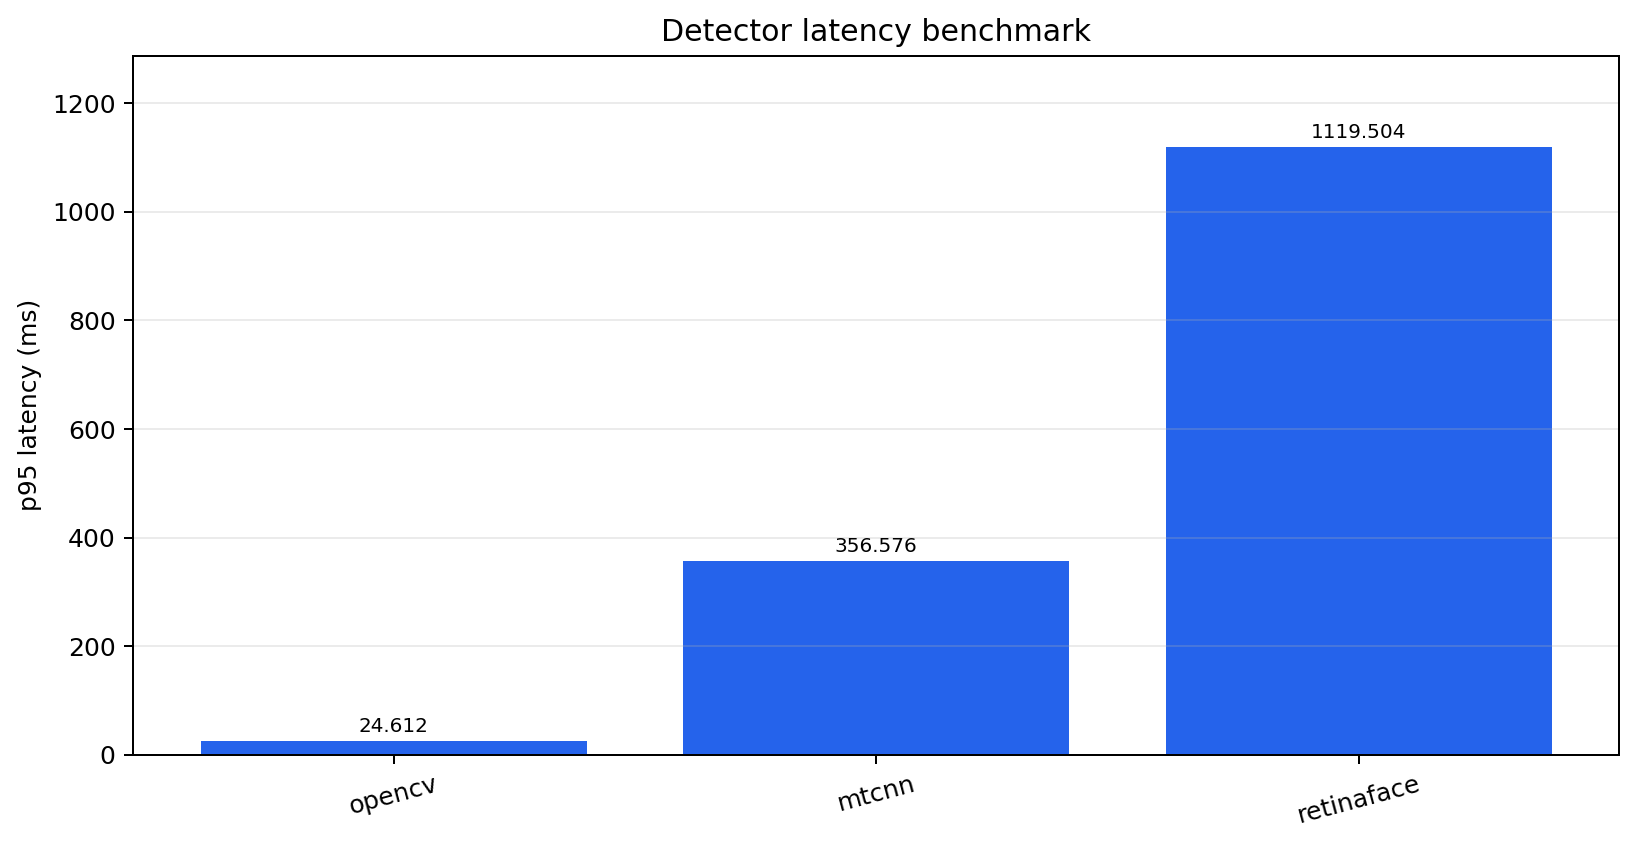

Data behind this chart, as committed beside it:
detector, dataset, sample_count, detection_rate, false_positive_rate, exact_count_accuracy, invalid_crop_rate, p95_ms, eligible, selected
opencv, CKPlus-7-reproducibility, 182, 1.0, 0.0, 1.0, 0.0, 24.61, True, True
mtcnn, CKPlus-7-reproducibility, 182, 1.0, 0.0, 1.0, 0.0, 356.6, True, False
retinaface, CKPlus-7-reproducibility, 182, 1.0, 0.0, 1.0, 0.0, 1120, True, False
